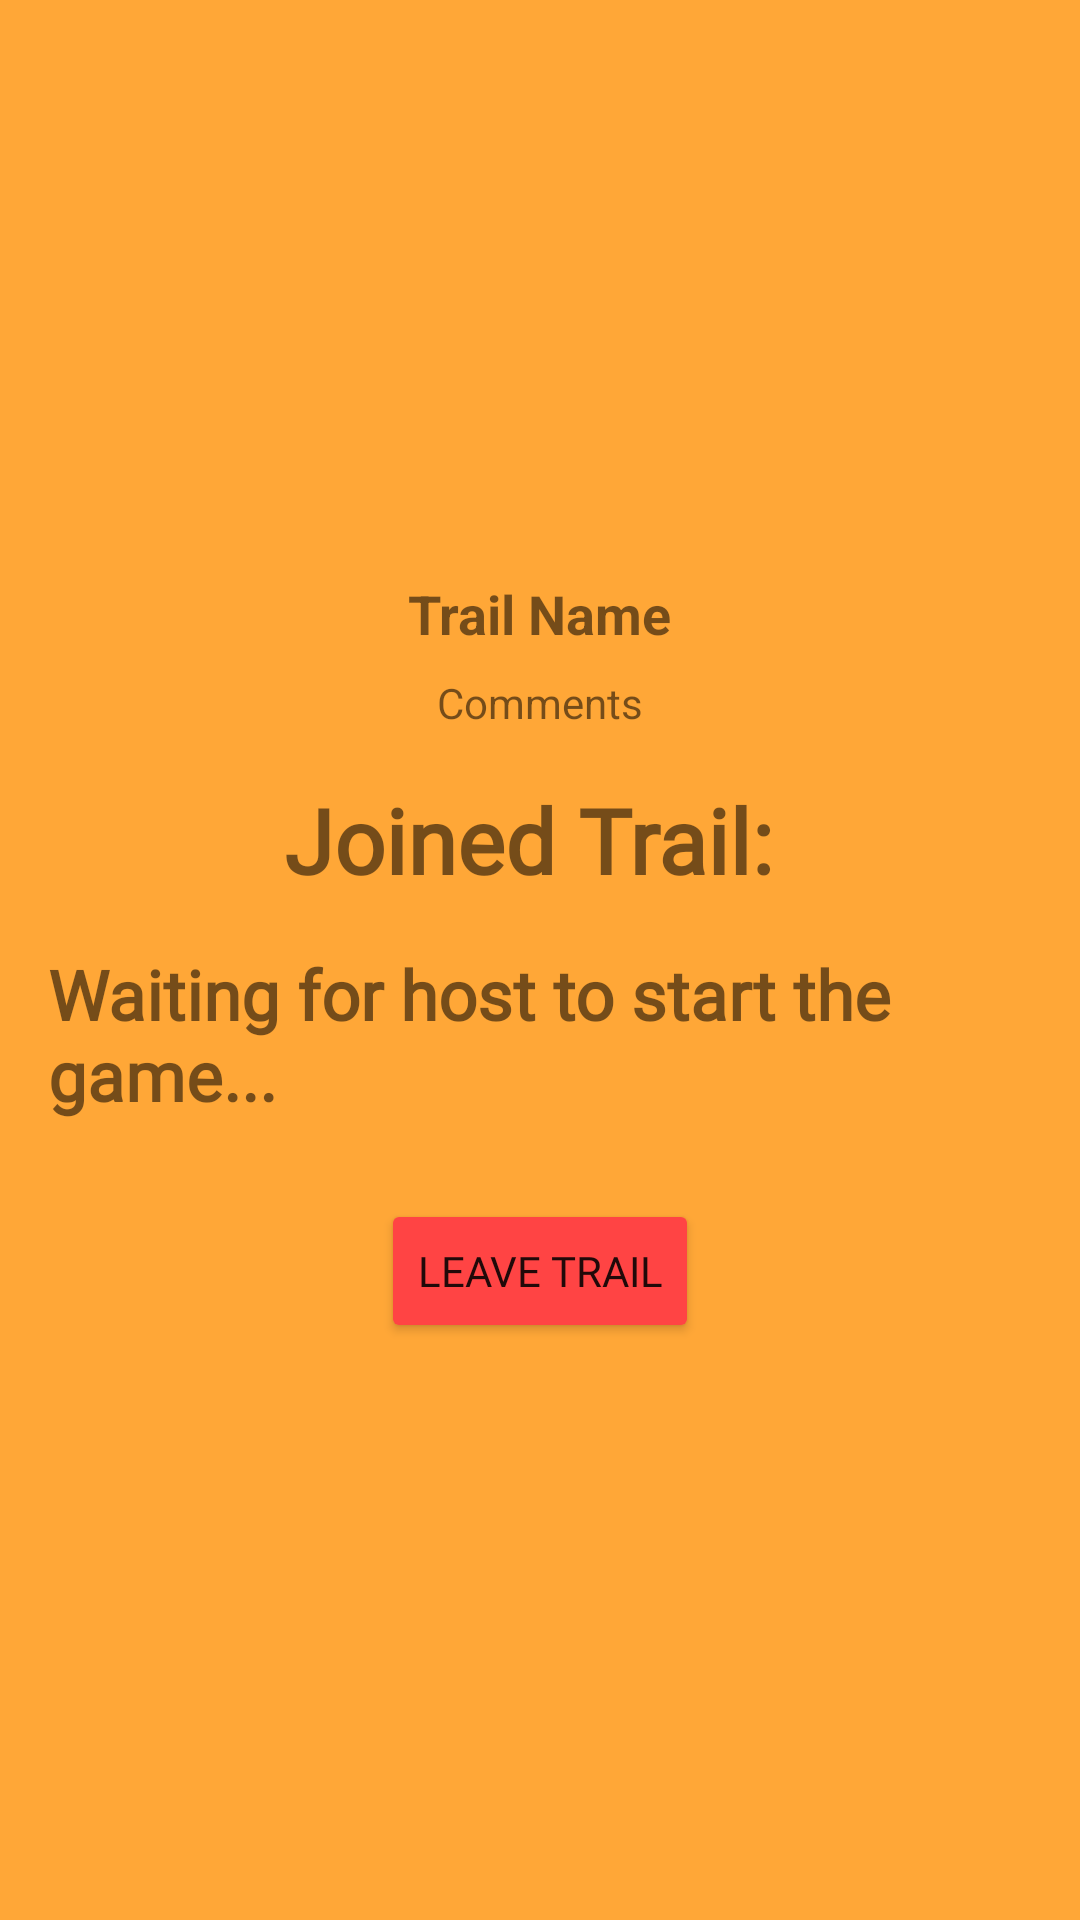

Layout XML and referenced resources for this Android screen:
<!-- AndroidManifest.xml: application theme Theme.SnapTrail -->
<!-- res/layout/fragment_player_lobby.xml -->
<?xml version="1.0" encoding="utf-8"?>
<LinearLayout xmlns:android="http://schemas.android.com/apk/res/android"
    android:layout_width="match_parent"
    android:layout_height="match_parent"
    android:orientation="vertical"
    android:gravity="center"
    android:padding="16dp">

    
    <TextView
        android:id="@+id/tvTrailName"
        android:layout_width="wrap_content"
        android:layout_height="wrap_content"
        android:text="Trail Name"
        android:textStyle="bold"
        android:textSize="18sp"
        android:layout_marginBottom="8dp"/>

    
    <TextView
        android:id="@+id/tvComments"
        android:layout_width="wrap_content"
        android:layout_height="wrap_content"
        android:text="Comments"
        android:layout_marginBottom="16dp"/>

    
    <TextView
        android:id="@+id/tvGameCode"
        android:layout_width="wrap_content"
        android:layout_height="wrap_content"
        android:text="Joined Trail: "
        android:textSize="30sp"
        android:textStyle="bold"
        android:fontFamily="@font/ptserif_bold"
        android:layout_marginBottom="16dp"/>

    <TextView
        android:layout_width="wrap_content"
        android:layout_height="wrap_content"
        android:text="Waiting for host to start the game..."
        android:textSize="23sp"
        android:textStyle="bold"
        android:fontFamily="@font/ptserif_italic"
        android:layout_marginBottom="16dp"/>

    
    <Button
        android:id="@+id/btnLeaveGame"
        android:layout_width="wrap_content"
        android:layout_height="wrap_content"
        android:text="Leave Trail"
        android:fontFamily="@font/ptserif_italic"
        android:layout_gravity="center_horizontal"
        android:layout_marginTop="10dp"
        android:backgroundTint="@android:color/holo_red_light" />
</LinearLayout>
<!-- resources referenced by this layout -->
<resources>
  <style name="Theme.SnapTrail" parent="Theme.MaterialComponents.DayNight.DarkActionBar">
          
          <item name="colorPrimary">@color/jet</item>
          <item name="colorPrimaryVariant">@color/jet</item>
          <item name="colorOnPrimary">@color/black</item>
          
          <item name="colorSecondary">@color/jet</item>
          <item name="colorSecondaryVariant">@color/jet</item>
          <item name="colorOnSecondary">@color/jet</item>
          
          <item name="android:statusBarColor">?attr/colorPrimaryVariant</item>
          
          <item name="android:windowBackground">@color/light_orange</item>
      </style>
  <color name="jet">#343330</color>
  <color name="black">#FF000000</color>
  <color name="light_orange">#FFA737</color>
</resources>
